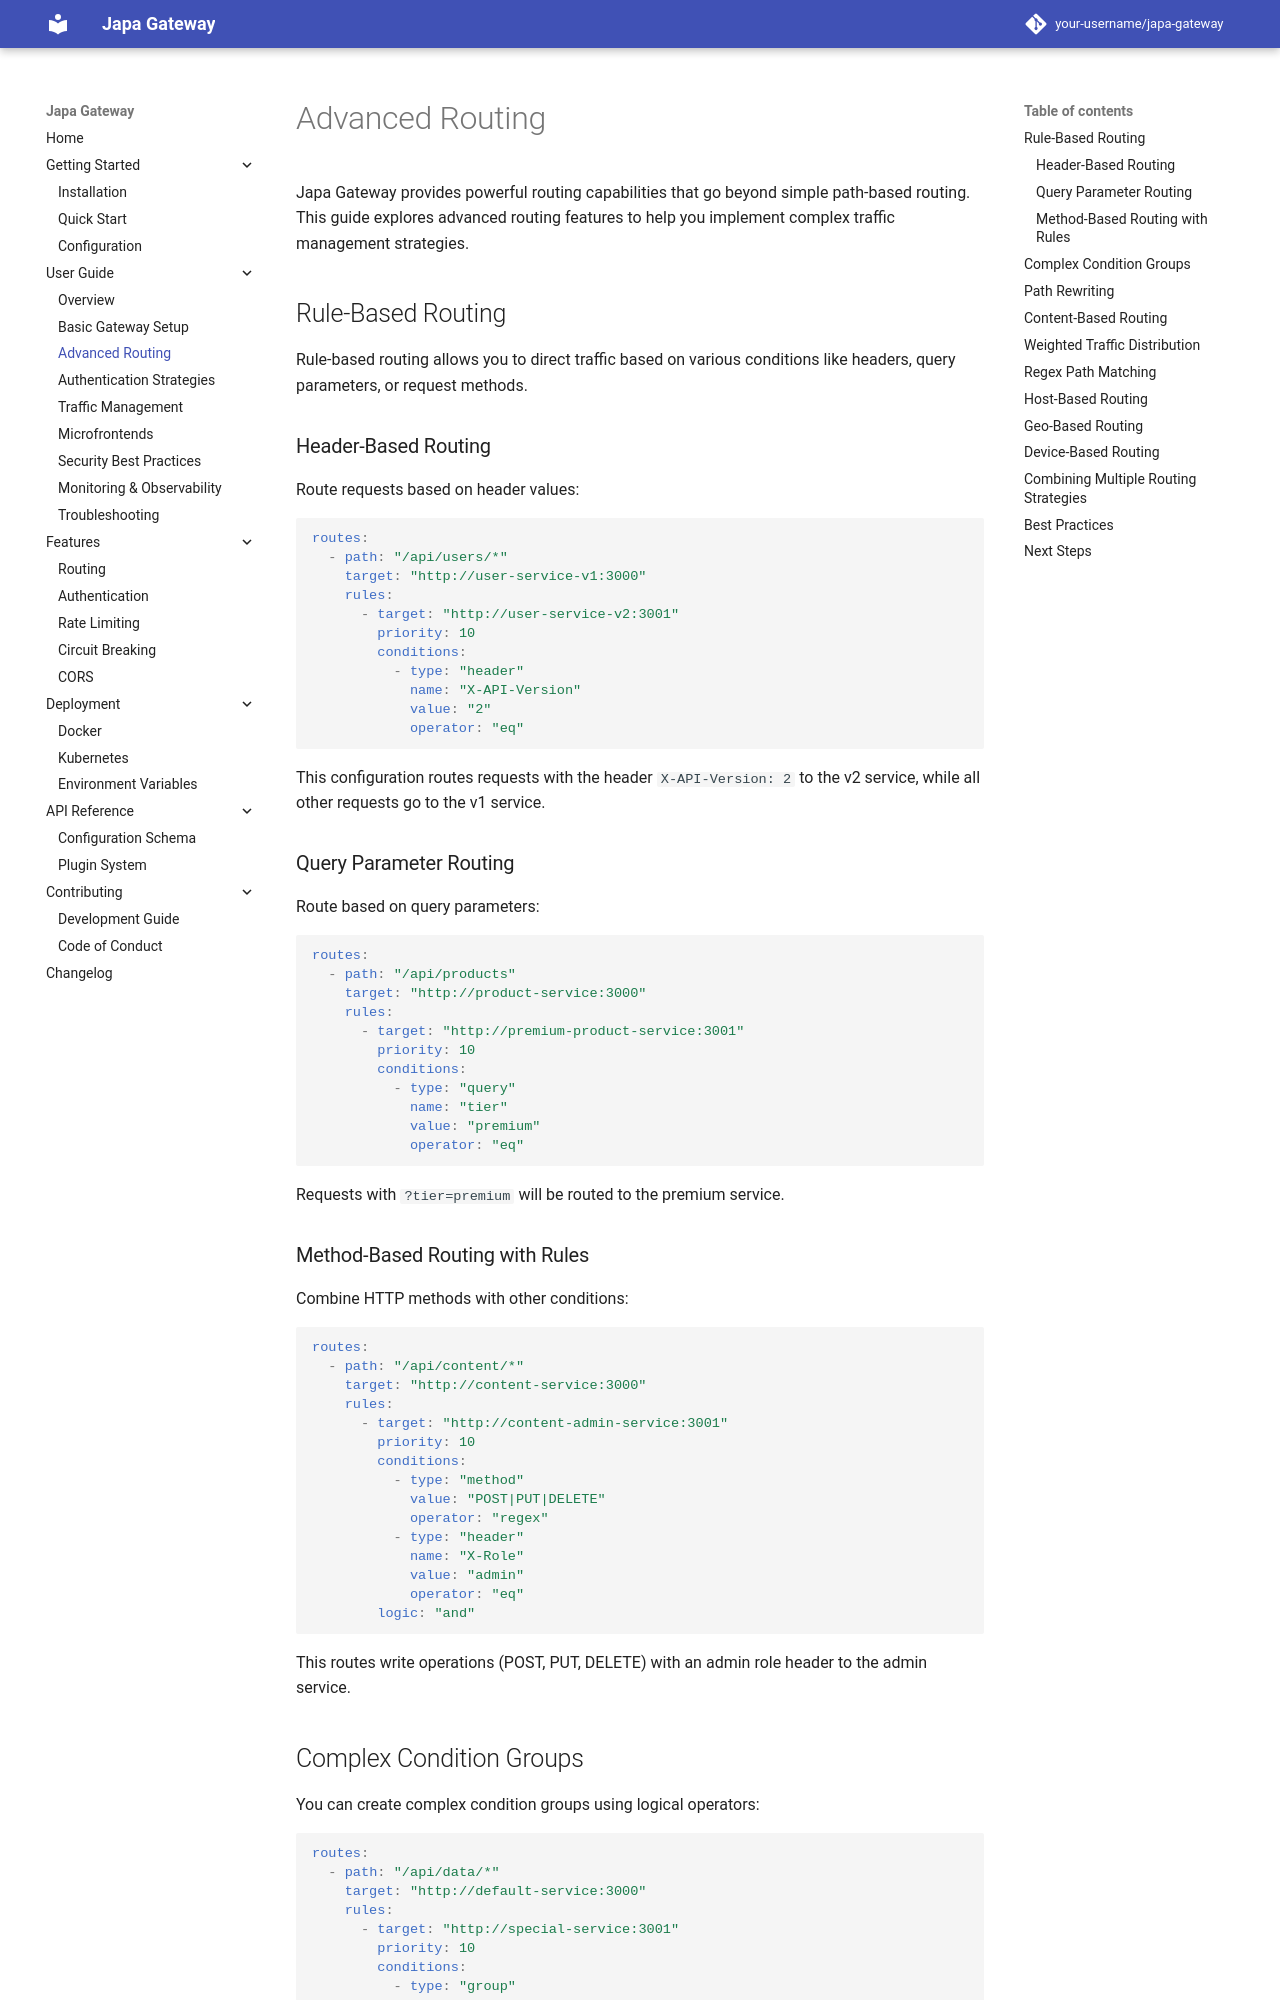

repository: Abassus/japa · page: user-guide/advanced-routing/index.html · generator: mkdocs

# Advanced Routing

Japa Gateway provides powerful routing capabilities that go beyond simple path-based routing. This guide explores advanced routing features to help you implement complex traffic management strategies.

## Rule-Based Routing

Rule-based routing allows you to direct traffic based on various conditions like headers, query parameters, or request methods.

### Header-Based Routing

Route requests based on header values:

```yaml
routes:
  - path: "/api/users/*"
    target: "http://user-service-v1:3000"
    rules:
      - target: "http://user-service-v2:3001"
        priority: 10
        conditions:
          - type: "header"
            name: "X-API-Version"
            value: "2"
            operator: "eq"
```

This configuration routes requests with the header `X-API-Version: 2` to the v2 service, while all other requests go to the v1 service.

### Query Parameter Routing

Route based on query parameters:

```yaml
routes:
  - path: "/api/products"
    target: "http://product-service:3000"
    rules:
      - target: "http://premium-product-service:3001"
        priority: 10
        conditions:
          - type: "query"
            name: "tier"
            value: "premium"
            operator: "eq"
```

Requests with `?tier=premium` will be routed to the premium service.

### Method-Based Routing with Rules

Combine HTTP methods with other conditions:

```yaml
routes:
  - path: "/api/content/*"
    target: "http://content-service:3000"
    rules:
      - target: "http://content-admin-service:3001"
        priority: 10
        conditions:
          - type: "method"
            value: "POST|PUT|DELETE"
            operator: "regex"
          - type: "header"
            name: "X-Role"
            value: "admin"
            operator: "eq"
        logic: "and"
```

This routes write operations (POST, PUT, DELETE) with an admin role header to the admin service.
